Run: headless pygame with SDL's dummy video driver; simulated clock (each Clock.tick advances the game by its frame time, no real sleeping); random seed 0; keys injected as events and as key.get_pressed() state; no mouse input.
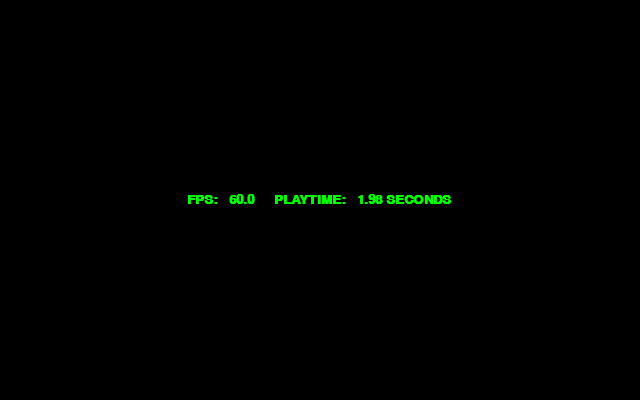
Frame 1 of 4 · flips 1–60 · no input
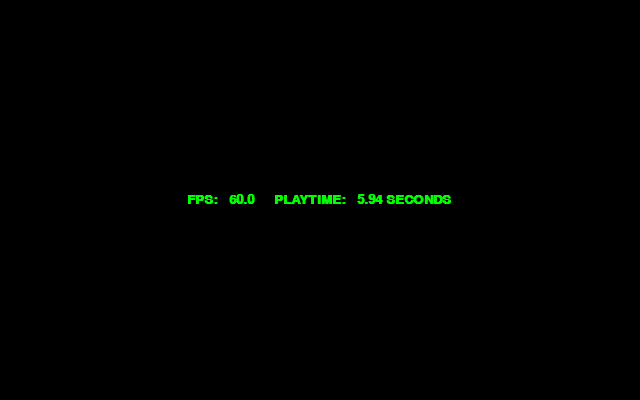
Frame 2 of 4 · flips 61–180 · tapped SPACE, RETURN · held RIGHT (→), D
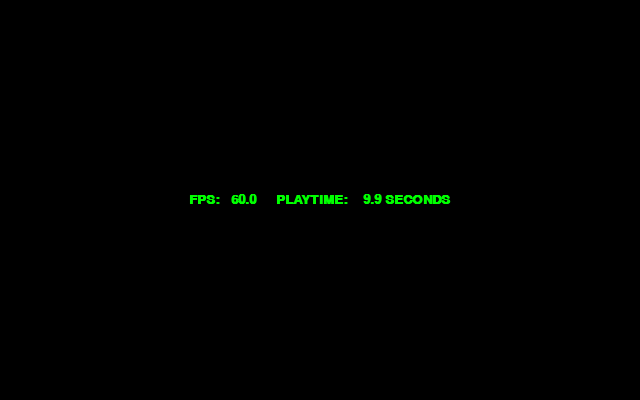
Frame 3 of 4 · flips 181–300 · held DOWN (↓), S
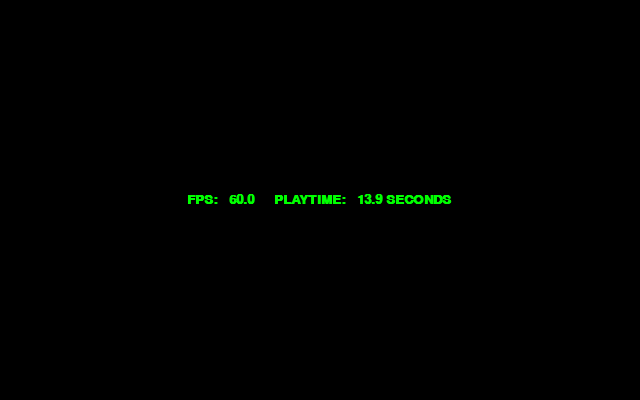
Frame 4 of 4 · flips 301–420 · held LEFT (←), A, UP (↑), W

The pygame program that drew these frames:

#!/usr/bin/env python

import pygame as pg


class PygView(object):
    """Display framerate and playing time"""

    def __init__(self, width=640, height=400, fps=30):
        """Initialize graphics system, window, background, etc."""
        pg.init()
        pg.display.set_caption("Press ESC to quit")
        self.width = width
        self.height = height
        self.screen = pg.display.set_mode((self.width, self.height), pg.DOUBLEBUF)  # Create visible screen; DOUBLEBUF
        # helps reduce flicker
        self.background = pg.Surface(self.screen.get_size()).convert()  # Create empty background screen, then create
        # a new copy of the screen w/ same pixel format (fastest form for blitting)
        self.clock = pg.time.Clock()  # Create object to track time
        self.fps = fps
        self.playtime = 0.0
        self.font = pg.font.SysFont('mono', 20, bold=True)

    def run(self):
        running = True
        while running:
            for event in pg.event.get():
                if event.type == pg.QUIT:  # Exit program
                    running = False
                elif event.type == pg.KEYDOWN:  # Check for key press
                    if event.key == pg.K_ESCAPE:  # Escape key pressed?
                        running = False  # Exit program

            milliseconds = self.clock.tick(self.fps)  # Update clock
            self.playtime += milliseconds / 1000.0  # Increment playtime counter
            self.draw_text("FPS: {:6.3}{}PLAYTIME: {:6.3} SECONDS".format(  # Draw text on screen
                self.clock.get_fps(), " " * 5, self.playtime))

            pg.display.flip()  # Update contents of entire display
            self.screen.blit(self.background, (0, 0))  # Draw another Surface onto current Surface, using same coord

        pg.quit()  # Uninitialize all pygame modules (only necessary to kill resources but continue)

    def draw_text(self, text):
        """Center text in window"""
        fw, fh = self.font.size(text)  # fw: font width,  fh: font height
        surface = self.font.render(text, True, (0, 255, 0))  # Create a new Surface with specified text on it
        self.screen.blit(surface, ((self.width - fw) // 2, (self.height - fh) // 2))  # Integer division to change coord



if __name__ == '__main__':
    PygView().run()  # Run program w/ default settings
